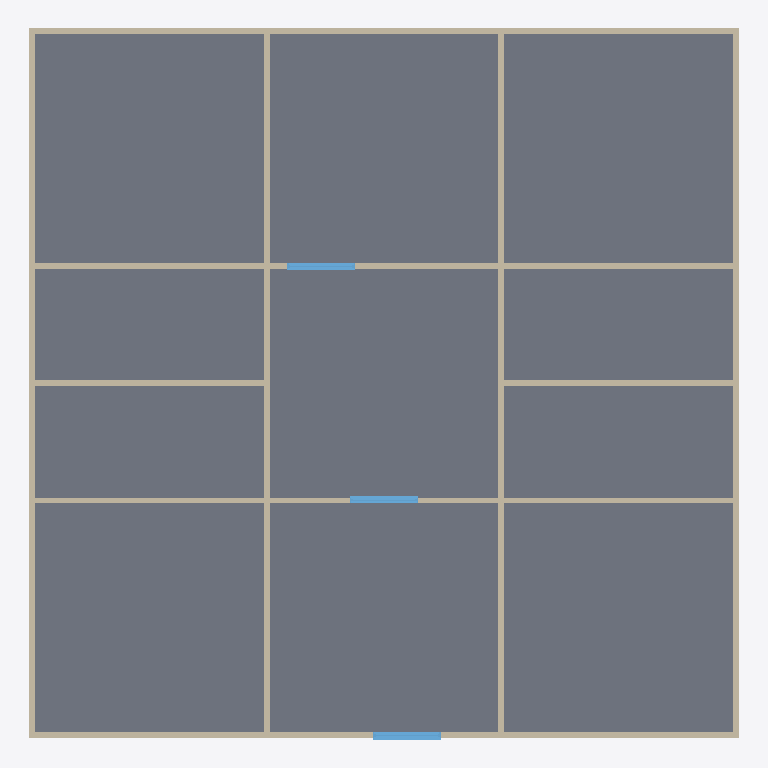
Plan cut of the same IFC building model at storey 'Nível 1' (level 0.00 m, cut at 1.40 m), seen from above with north up, elements coloured by IFC class: 12 walls (beige), 3 windows (light blue), 1 slab (grey). Cut surfaces are drawn darker.
Extent 12.4 m × 12.4 m × 9.1 m (x, y, z). Storeys (4): Nível 1 at 0.00 m; Nível 2 at 3.00 m; Nível 3 at 6.00 m; Nível 4 at 9.00 m. Elements (43): 34 IfcWall, 5 IfcWindow, 4 IfcSlab.

HEADER;
FILE_DESCRIPTION(('ViewDefinition [ReferenceView_V1.2]','RevitIdentifiers [ContentGUID: 720d9a7e-0764-4012-b374-49a1393a11d2, VersionGUID: eb490130-f81a-4dc8-bb3b-5b47dfe637e0, NumberOfSaves: 34]','CoordinateReference [CoordinateBase: Shared Coordinates, ProjectSite: Default Site]'),'2;1');
FILE_NAME('TestModels.ifc','2024-11-05T14:15:47-03:00',(''),(''),'ODA SDAI 24.12','Autodesk Revit 25.2.0.38 (ENU) - IFC 25.2.0.38','');
FILE_SCHEMA(('IFC4'));
ENDSEC;
DATA;
#27=IFCPROJECT('1o3Pf_1sH04hDqIQ76nUuY',#18,'000',$,$,'Template','Executivo',(#22),#2450);
#50=IFCSITE('1o3Pf_1sH04hDqIQ76nUuW',#18,'Default',$,$,#49,$,$,.ELEMENT.,(1,17,21,971254),(103,50,59,939575),0.0,$,$);
#32=IFCBUILDING('1o3Pf_1sH04hDqIQ76nUuZ',#18,'Base',$,$,#30,$,'Base',.ELEMENT.,$,$,#31);
#35=IFCBUILDINGSTOREY('1vK3KfqgSHqv5Y0026FnIY',#18,'Nível 1',$,'Level:SetaPreenchida',#34,$,'Nível 1',.ELEMENT.,0.0);
#39=IFCBUILDINGSTOREY('14lOI8vZuHqv6B0026Fnc4',#18,'Nível 2',$,'Level:SetaPreenchida',#38,$,'Nível 2',.ELEMENT.,2.9999999999999996);
#43=IFCBUILDINGSTOREY('2yrIoyurn0lPXgxy2$CNkE',#18,'Nível 3',$,'Level:SetaPreenchida',#42,$,'Nível 3',.ELEMENT.,6.000000000000001);
#47=IFCBUILDINGSTOREY('2yrIoyurn0lPXgxy2$CNl7',#18,'Nível 4',$,'Level:SetaPreenchida',#46,$,'Nível 4',.ELEMENT.,9.000000000000002);
#593=IFCSLAB('2yrIoyurn0lPXgxy2$CNp_',#18,'Floor:Generic:569973',$,'Floor:Generic',#580,#592,'569973',.FLOOR.);
#204=IFCWALL('2yrIoyurn0lPXgxy2$CM2Q',#18,'Basic Wall:Generic100:568849',$,'Basic Wall:Generic100',#154,#203,'568849',.NOTDEFINED.);
#324=IFCWALL('2yrIoyurn0lPXgxy2$CM0O',#18,'Basic Wall:Generic100:568979',$,'Basic Wall:Generic100',#278,#323,'568979',.NOTDEFINED.);
#377=IFCWALL('2yrIoyurn0lPXgxy2$CM13',#18,'Basic Wall:Generic100:569032',$,'Basic Wall:Generic100',#334,#376,'569032',.NOTDEFINED.);
#484=IFCWALL('2yrIoyurn0lPXgxy2$CM6s',#18,'Basic Wall:Generic100:569149',$,'Basic Wall:Generic100',#436,#483,'569149',.NOTDEFINED.);
#571=IFCWALL('2yrIoyurn0lPXgxy2$CM6q',#18,'Basic Wall:Generic100:569151',$,'Basic Wall:Generic100',#543,#570,'569151',.NOTDEFINED.);
#268=IFCWALL('2yrIoyurn0lPXgxy2$CM3V',#18,'Basic Wall:Generic100:568916',$,'Basic Wall:Generic100',#220,#267,'568916',.NOTDEFINED.);
#518=IFCWALL('2yrIoyurn0lPXgxy2$CM6r',#18,'Basic Wall:Generic100:569150',$,'Basic Wall:Generic100',#494,#517,'569150',.NOTDEFINED.);
#426=IFCWALL('2yrIoyurn0lPXgxy2$CM6t',#18,'Basic Wall:Generic100:569148',$,'Basic Wall:Generic100',#387,#425,'569148',.NOTDEFINED.);
#645=IFCWALL('2yrIoyurn0lPXgxy2$CNWP',#18,'Basic Wall:Generic100:571026',$,'Basic Wall:Generic100',#606,#644,'571026',.NOTDEFINED.);
#694=IFCWALL('2yrIoyurn0lPXgxy2$CNXI',#18,'Basic Wall:Generic100:571097',$,'Basic Wall:Generic100',#655,#693,'571097',.NOTDEFINED.);
#1862=IFCWALL('2yrIoyurn0lPXgxy2$CNVV',#18,'Basic Wall:Generic100:571732',$,'Basic Wall:Generic100',#1823,#1861,'571732',.NOTDEFINED.);
#1813=IFCWALL('2yrIoyurn0lPXgxy2$CNPY',#18,'Basic Wall:Generic100:571625',$,'Basic Wall:Generic100',#1751,#1812,'571625',.NOTDEFINED.);
#2311=IFCWINDOW('3hIG4m_1fDoBixMqVVxl8i',#18,'Instance-Window-Fixed:Default:574924',$,'Instance-Window-Fixed:Default',#2388,#2307,'574924',1.1999999999999995,1.1999999999999995,.WINDOW.,.NOTDEFINED.,$);
#2212=IFCWINDOW('2yrIoyurn0lPXgxy2$CN7I',#18,'Instance-Window-Fixed:Default:573273',$,'Instance-Window-Fixed:Default',#2448,#2208,'573273',1.1999999999999995,1.1999999999999995,.WINDOW.,.NOTDEFINED.,$);
#2295=IFCWINDOW('2yrIoyurn0lPXgxy2$CGm7',#18,'Instance-Window-Fixed:Default:574092',$,'Instance-Window-Fixed:Default',#2403,#2291,'574092',3.9999999999999982,1.1999999999999995,.WINDOW.,.NOTDEFINED.,$);
ENDSEC;
